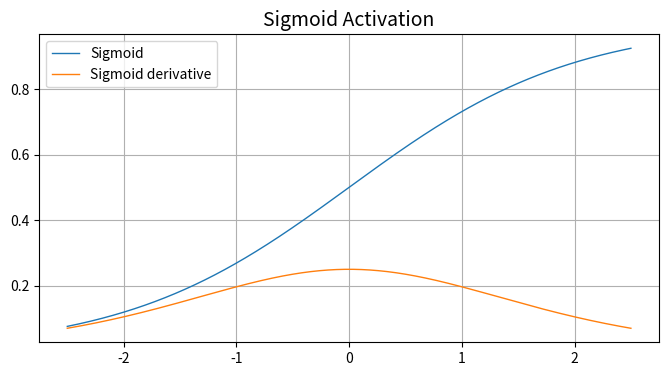

Here is the Python script that generated this plot:
import numpy as np
import matplotlib.pyplot as plt


def sigmoid_activation(x):
    return 1.0 / (1.0 + np.exp(-x))


def sigmoid_der(x):
    return x * (1 - x)


if __name__ == "__main__":
    z = np.linspace(-2.5, 2.5, 2000)
    plt.figure(figsize=(8, 4))
    plt.plot(z, sigmoid_activation(z), linewidth=1)
    plt.plot(z, sigmoid_der(sigmoid_activation(z)), linewidth=1)
    plt.grid(True)
    plt.legend(['Sigmoid', 'Sigmoid derivative'], loc='upper left')
    plt.title("Sigmoid Activation", fontsize=14)
    plt.show()
